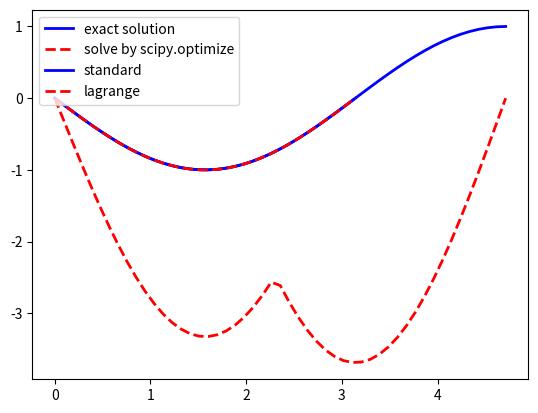

Write the Python code that produced this figure.

import numpy as np
import numpy as np
import scipy.optimize as opt
import matplotlib.pyplot as plt


L = 1.  # total length of the route

M = 50# number of time intervals

T = float(np.pi*3/2)  # total time elapse


dt = T/M # time interval

# Physical constants
m=1. # mass
k = 1. # gravitational accleration


def delta_s (init_pos,final_pos):#action within a time interval

    def Lagrangian(m,v,pos):
        K = 0.5* m *(v**2)
        V = 0.5 * k *(pos**2)
        return K - V

    pos_ave =( init_pos + final_pos)/2.
    v = (final_pos - init_pos)/dt
    return dt * Lagrangian(m,v,pos_ave)

def solve_lagrangian(start_pos,v0):
    # All the position points(including head and tail)
        #linearly distributed initialization
    track = np.linspace(start_pos,v0*T,M)
    
    # Track points(head and tail,excluded)
    track = np.delete(track,0)

    mid = int(len(track)/2)
    front = np.array(track[:mid])
    back  = np.array(track[mid:])

    def deviation(mid_pos):
        def total_s(track):
            pos = np.append(track,mid_pos)
            pos = np.insert(pos,0,start_pos)
            return np.sum(delta_s(pos[0:-1],pos[1:]))
        r = opt.minimize(total_s,front).x
        
        return ((r[0]-start_pos)/dt-v0)**2

    def best_track(mid_pos):
        def total_sf(track):
            pos = np.append(track,mid_pos)
            pos = np.insert(pos,0,start_pos)
            return np.sum(delta_s(pos[0:-1],pos[1:]))
        def total_sb(track):
            pos = np.append(track,start_pos)
            pos = np.insert(pos,0,mid_pos)
            return np.sum(delta_s(pos[0:-1],pos[1:]))
        rf = opt.minimize(total_sf,front).x
        rb = opt.minimize(total_sb,back).x
        return np.concatenate((rf,rb))

    
    result =opt.minimize(deviation,v0*T/2.)
    mid_pos = result.x
    print(result.x)
    track = best_track(mid_pos)
    track = np.append(track,start_pos)
    track = np.insert(track,0,start_pos)
    return track



if __name__ == '__main__':
    start = L *0
    end   = L *1
    v0 = -L
    t  = np.linspace(0,T,M+1)
    

    lagrange = solve_lagrangian(start,v0)
       
    stnd = np.sin(-t)
    
    plt.plot(t, stnd, color ='blue', linewidth =2, linestyle ='-',label = 'exact solution')
    plt.plot(t, lagrange, color ='red', linewidth =2, linestyle ='--',label = 'solve by scipy.optimize')
   
    
    plt.legend(loc='upper left')
    plt.show()



import scipy.optimize as opt
import matplotlib.pyplot as plt


L = 1.  # total length of the route

M = 100# number of time intervals

T = float(np.pi)  # total time elapse


dt = T/M # time interval

# Physical constants
m=1. # mass
k = 1. # gravitational accleration


def delta_s (init_pos,final_pos):#action within a time interval

    def Lagrangian(m,v,pos):
        K = 0.5* m *(v**2)
        V = 0.5 * k *(pos**2)
        return K - V

    pos_ave =( init_pos + final_pos)/2.
    v = (final_pos - init_pos)/dt
    return dt * Lagrangian(m,v,pos_ave)

def solve_lagrangian(start_pos,v0):
    # All the position points(including head and tail)
        #linearly distributed initialization
    track = np.linspace(start_pos,v0*T,M)
    
    # Track points(head and tail,excluded)
    track = np.delete(track,0)

    mid = int(len(track)/2)
    front = np.array(track[:mid])
    back  = np.array(track[mid:])

    def deviation(mid_pos):
        def total_s(track):
            pos = np.append(track,mid_pos)
            pos = np.insert(pos,0,start_pos)
            return np.sum(delta_s(pos[0:-1],pos[1:]))
        r = opt.minimize(total_s,front).x
        
        return ((r[0]-start_pos)/dt-v0)**2

    def best_track(mid_pos):
        def total_sf(track):
            pos = np.append(track,mid_pos)
            pos = np.insert(pos,0,start_pos)
            return np.sum(delta_s(pos[0:-1],pos[1:]))
        def total_sb(track):
            pos = np.append(track,start_pos)
            pos = np.insert(pos,0,mid_pos)
            return np.sum(delta_s(pos[0:-1],pos[1:]))
        rf = opt.minimize(total_sf,front).x
        rb = opt.minimize(total_sb,back).x
        return np.concatenate((rf,rb))

    
    result =opt.minimize(deviation,v0*T/2.)
    mid_pos = result.x
    print(result.x)
    track = best_track(mid_pos)
    track = np.append(track,start_pos)
    track = np.insert(track,0,start_pos)
    return track



if __name__ == '__main__':
    start = L *0
    end   = L *0
    v0 = -L
    t  = np.linspace(0,T,M+1)
    

    lagrange = solve_lagrangian(start,v0)
       
    stnd = np.sin(-t)
    
    plt.plot(t, stnd, color ='blue', linewidth =2, linestyle ='-',label = 'standard')
    plt.plot(t, lagrange, color ='red', linewidth =2, linestyle ='--',label = 'lagrange')
   
    
    plt.legend(loc='upper left')
    plt.show()


